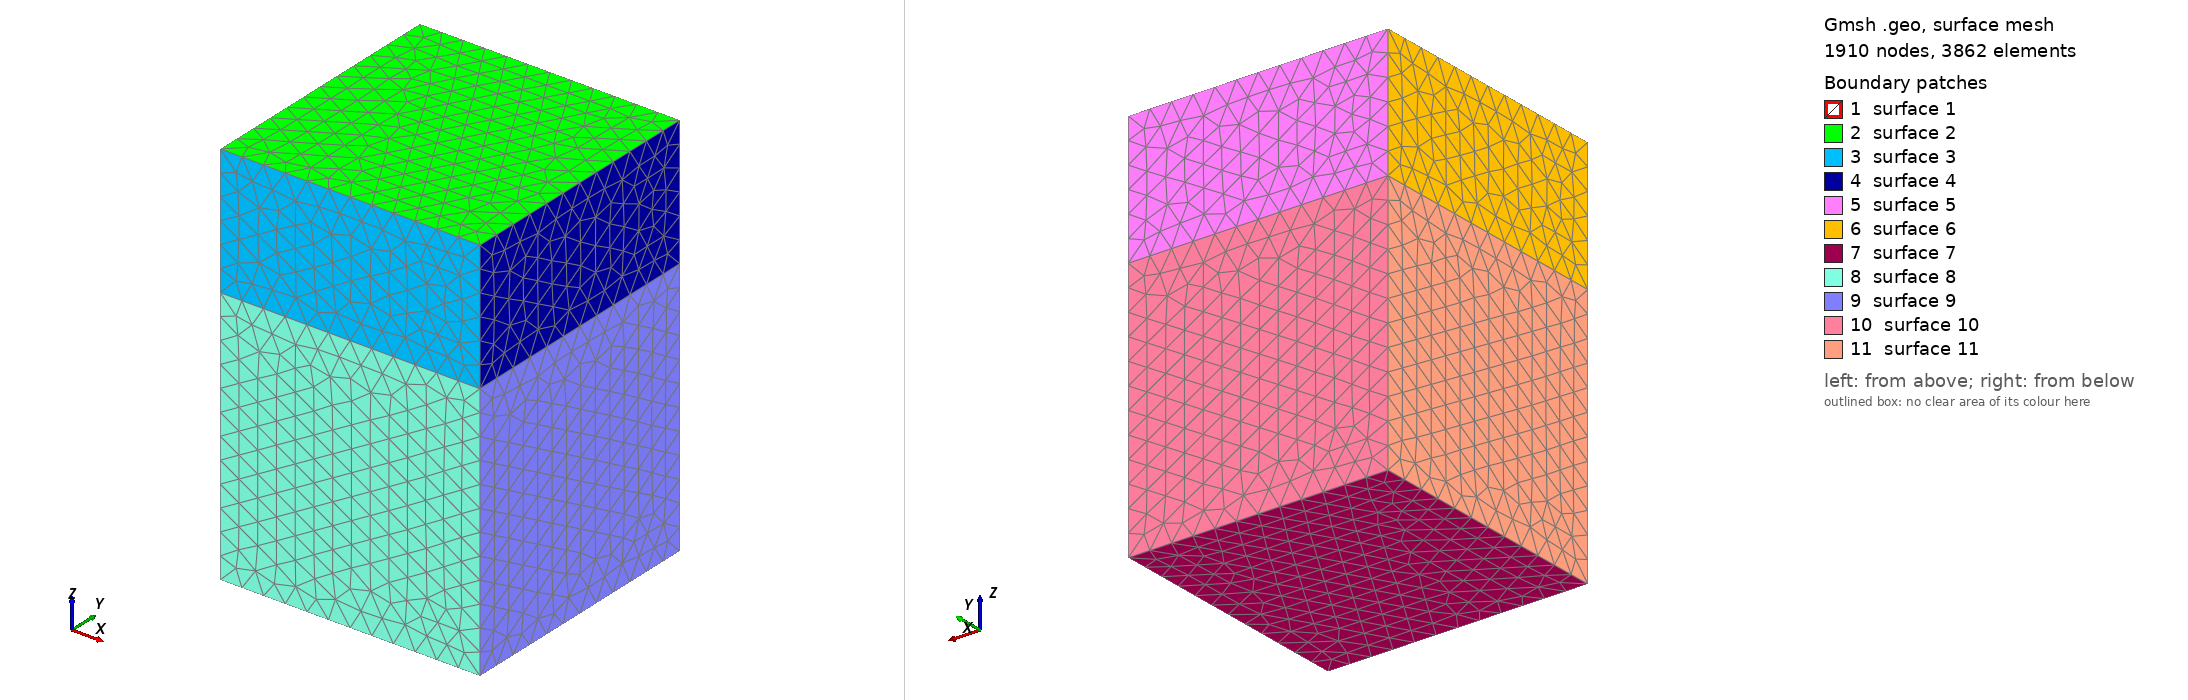

Gmsh geometry script, surface-meshed: 1910 nodes, 3862 surface elements. Boundary patches (legend numbers): 1 surface 1, 2 surface 2, 3 surface 3, 4 surface 4, 5 surface 5, 6 surface 6, 7 surface 7, 8 surface 8, 9 surface 9, 10 surface 10, 11 surface 11. Left view from above one corner, right view from below the opposite corner. The script declares no physical surfaces, so the legend lists its geometric surfaces. The drawing asked Gmsh for element sizes between 1% and 20% of the model's largest extent; the script's own settings can give other sizes.

=== im_model_smooth.geo (drawn) ===
/*********************************************************************
* im_model_smooth.geo -- CANDIDATE M1: smooth graded transition.
*
* Same physical model and geometry as geometry/im_model.geo (homogeneous
* earth under air; z POSITIVE DOWN; transmitter at (0,-4000,0)). The
* INVERT/ANOMALY regions are still parameter MASKS applied by re-tagging
* cells after meshing, NOT geometric volumes, so no artificial interface is
* introduced.
*
* ONLY the meshing strategy changes relative to the original:
*   - graded box transition widened   Thickness 400/200 -> 1500/800
*   - radial size gradient softened    0.32 -> 0.22 (per metre)
*   - far-field cap lowered            h_far 10000 -> 5000
*   - 3D algorithm                     Delaunay(1) -> HXT(10)
* The CRITICAL element sizes are UNCHANGED (h_roi=40, h_an=25, h_near=40),
* so anomaly/ROI resolution -- and thus inversion accuracy -- is preserved.
* The softer grading removes the abrupt fine->coarse size jump that produced
* the high-valence, topologically complex subdomain interfaces implicated in
* the PCBDDC coarse-edge (Nedelec support) failure at order 2.
*********************************************************************/

X  = 30000;  ZA = -60000;  ZB = 30000;   // domain
RX =   400;  RZ =   600;                  // region-of-interest footprint (for refinement only)
AX =   100;  AZT = 100;   AZB = 300;      // true-anomaly footprint (for refinement only)
SY = -4000;
h_roi = 40;  h_an = 25;  h_near = 40;  h_far = 5000;    // h_far 10000 -> 5000

// ---- POINTS: earth top z=0 (1-4), earth bottom z=ZB (5-8), air top z=ZA (9-12)
Point(1)={-X,-X,0}; Point(2)={X,-X,0}; Point(3)={X,X,0}; Point(4)={-X,X,0};
Point(5)={-X,-X,ZB};Point(6)={X,-X,ZB};Point(7)={X,X,ZB};Point(8)={-X,X,ZB};
Point(9)={-X,-X,ZA};Point(10)={X,-X,ZA};Point(11)={X,X,ZA};Point(12)={-X,X,ZA};

// ---- LINES
Line(1)={1,2};Line(2)={2,3};Line(3)={3,4};Line(4)={4,1};        // z=0 (shared)
Line(5)={5,6};Line(6)={6,7};Line(7)={7,8};Line(8)={8,5};        // z=ZB
Line(9)={1,5};Line(10)={2,6};Line(11)={3,7};Line(12)={4,8};     // earth verticals
Line(13)={9,10};Line(14)={10,11};Line(15)={11,12};Line(16)={12,9}; // z=ZA
Line(17)={1,9};Line(18)={2,10};Line(19)={3,11};Line(20)={4,12};    // air verticals

// ---- SURFACES
Line Loop(1)={1,2,3,4};        Plane Surface(1)={1};   // z=0
Line Loop(2)={5,6,7,8};        Plane Surface(2)={2};   // z=ZB
Line Loop(3)={1,10,-5,-9};     Plane Surface(3)={3};
Line Loop(4)={2,11,-6,-10};    Plane Surface(4)={4};
Line Loop(5)={3,12,-7,-11};    Plane Surface(5)={5};
Line Loop(6)={4,9,-8,-12};     Plane Surface(6)={6};
Line Loop(7)={13,14,15,16};    Plane Surface(7)={7};   // z=ZA
Line Loop(8)={1,18,-13,-17};   Plane Surface(8)={8};
Line Loop(9)={2,19,-14,-18};   Plane Surface(9)={9};
Line Loop(10)={3,20,-15,-19};  Plane Surface(10)={10};
Line Loop(11)={4,17,-16,-20};  Plane Surface(11)={11};

// ---- VOLUMES
Surface Loop(1)={1,2,3,4,5,6};        Volume(1)={1};   // earth (BG)
Surface Loop(2)={1,7,8,9,10,11};      Volume(2)={2};   // air (z=0 face shared)
Physical Volume("AIR", 1)={2};
Physical Volume("BG",  2)={1};

// ---- MESH SIZE (refine where the masks will land) -- SMOOTH GRADING
Field[1]=Box; Field[1].VIn=h_roi; Field[1].VOut=h_far;
Field[1].XMin=-RX;Field[1].XMax=RX;Field[1].YMin=-RX;Field[1].YMax=RX;Field[1].ZMin=0;Field[1].ZMax=RZ;
Field[1].Thickness=1500;                                 // 400 -> 1500
Field[2]=Box; Field[2].VIn=h_an; Field[2].VOut=h_far;
Field[2].XMin=-AX;Field[2].XMax=AX;Field[2].YMin=-AX;Field[2].YMax=AX;Field[2].ZMin=AZT;Field[2].ZMax=AZB;
Field[2].Thickness=800;                                  // 200 -> 800
Field[3]=MathEval; Field[3].F=Sprintf("%g + 0.22*sqrt(x^2 + y^2 + z^2)", h_near);          // 0.32 -> 0.22
Field[4]=MathEval; Field[4].F=Sprintf("%g + 0.22*sqrt(x^2 + (y-(%g))^2 + z^2)", h_near, SY); // 0.32 -> 0.22
Field[10]=Min; Field[10].FieldsList={1,2,3,4};
Background Field=10;

Mesh.MeshSizeExtendFromBoundary=0;
Mesh.MeshSizeFromPoints=0;
Mesh.MeshSizeFromCurvature=0;
Mesh.MeshSizeMax=h_far;
Mesh.Algorithm3D=10;                                     // Delaunay(1) -> HXT(10)
Mesh.MshFileVersion=2.2;
Mesh.Optimize=1;
